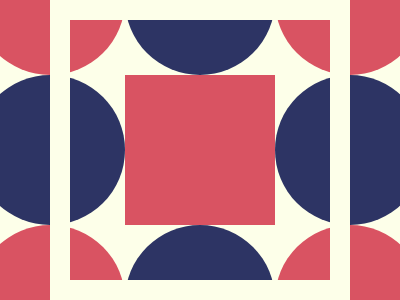

Write the HTML and CSS that draws this image.

<p id='a'><p id='b'><p id='c'><p id='d'><style>*{position:absolute;background:#FDFFE9;margin:0}#a{top:75;left:125;width:150;height:150;background:#D95362}  #b{top:-75;left:-25;border-radius:50%;width:150;height:150;background:#D95362;box-shadow:150px 0 #2D3464,300px 0 #D95362,300px 150px #2D3464,300px 300px #D95362,150px 300px #2D3464,0 300px #D95362,0 150px #2D3464}#c,#d{left:50;width:300;height:20;background:#FDFFE9}#c{box-shadow:0 280px #FDFFE9}#d{left:50;width:20;height:300;box-shadow:280px 0 #FDFFE9}